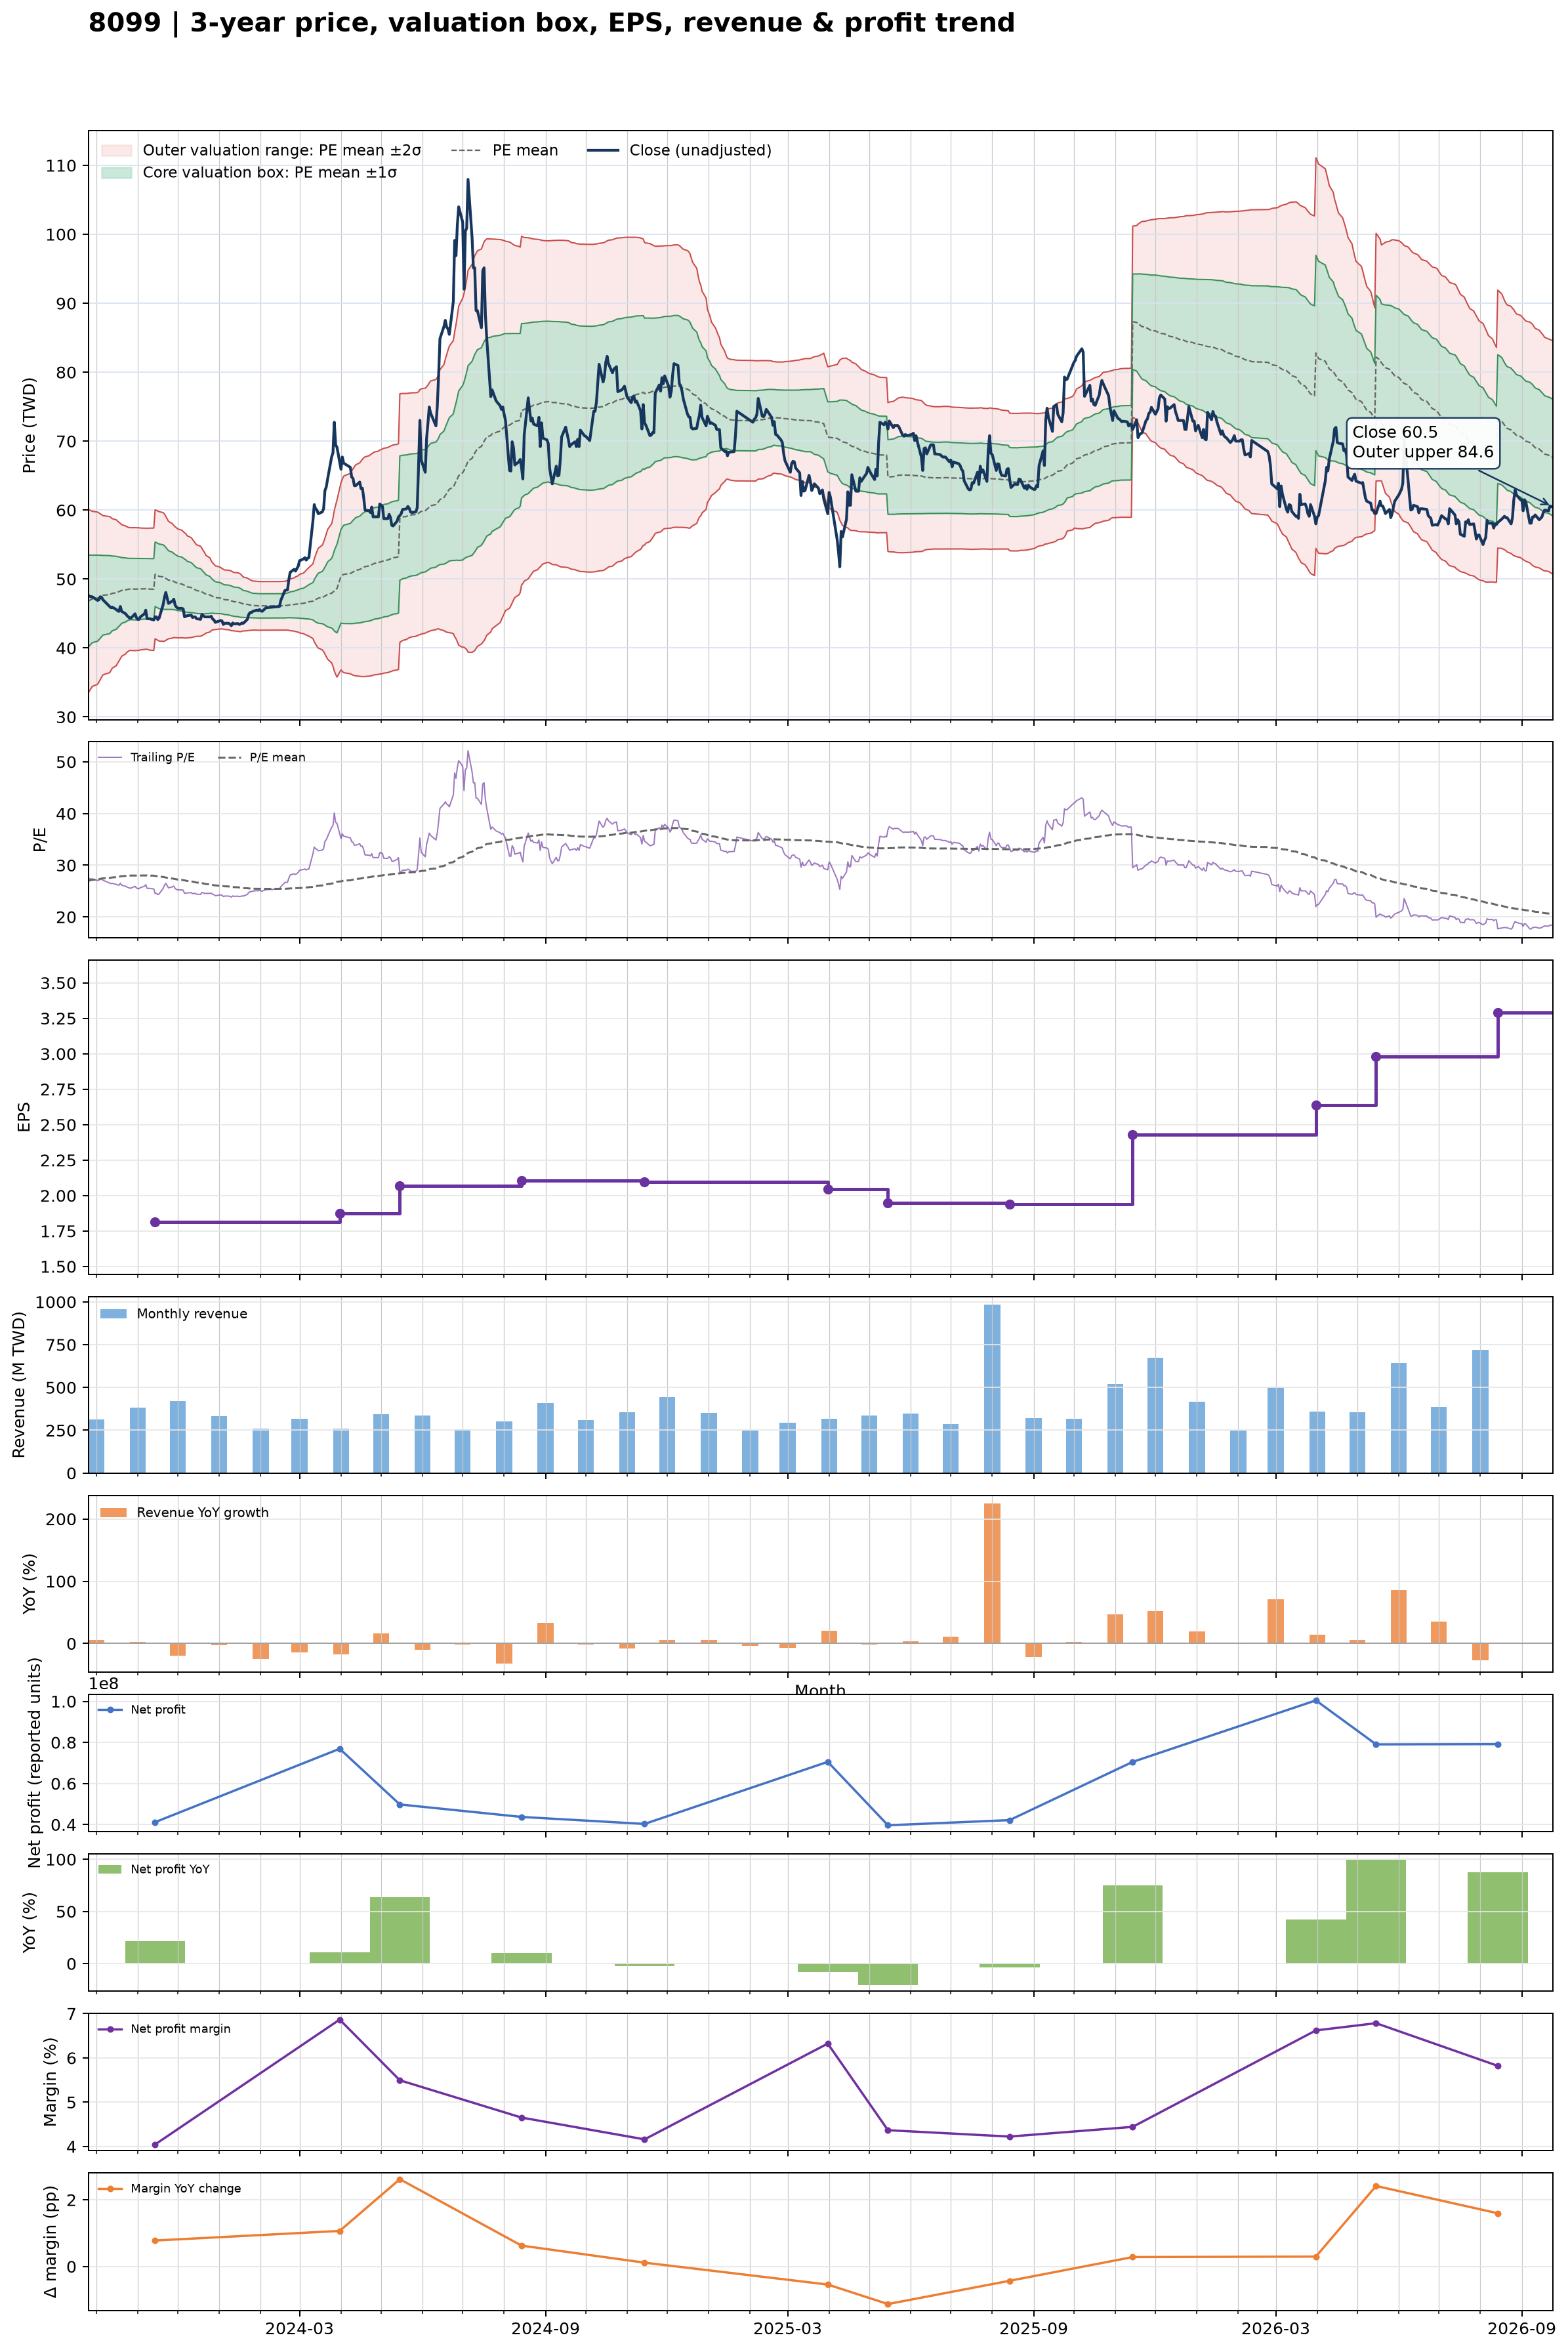

Data behind this chart, as committed beside it:
date, close, available_date, period_end, ttm_eps, pe, pe_mean, pe_std, price_m2, price_m1, price_mean, price_p1, price_p2, forward_eps, forward_pe, forward_pe_mean, forward_pe_std, forward_price_m2, forward_price_m1, forward_price_mean, forward_price_p1, forward_price_p2
2023-09-25, 47.61, 2023-08-14, 2023-06-30, 1.735, 27.45, 26.98, 3.835, 33.5, 40.15, 46.8, 53.45, 60.11, , , , , , , , , 
2023-09-26, 47.52, 2023-08-14, 2023-06-30, 1.735, 27.4, 27.05, 3.777, 33.81, 40.36, 46.91, 53.46, 60.01, , , , , , , , , 
2023-09-27, 47.43, 2023-08-14, 2023-06-30, 1.735, 27.35, 27.11, 3.722, 34.1, 40.56, 47.02, 53.47, 59.93, , , , , , , , , 
2023-09-28, 47.43, 2023-08-14, 2023-06-30, 1.735, 27.35, 27.17, 3.661, 34.43, 40.78, 47.13, 53.48, 59.83, , , , , , , , , 
2023-10-02, 46.9, 2023-08-14, 2023-06-30, 1.735, 27.04, 27.23, 3.598, 34.75, 40.99, 47.23, 53.47, 59.71, , , , , , , , , 
2023-10-03, 46.99, 2023-08-14, 2023-06-30, 1.735, 27.09, 27.29, 3.534, 35.08, 41.21, 47.33, 53.46, 59.59, , , , , , , , , 
2023-10-04, 47.43, 2023-08-14, 2023-06-30, 1.735, 27.35, 27.35, 3.467, 35.42, 41.43, 47.44, 53.46, 59.47, , , , , , , , , 
2023-10-05, 47.35, 2023-08-14, 2023-06-30, 1.735, 27.3, 27.42, 3.395, 35.78, 41.66, 47.55, 53.44, 59.33, , , , , , , , , 
2023-10-06, 46.99, 2023-08-14, 2023-06-30, 1.735, 27.09, 27.47, 3.328, 36.11, 41.88, 47.65, 53.43, 59.2, , , , , , , , , 
2023-10-11, 46.02, 2023-08-14, 2023-06-30, 1.735, 26.53, 27.53, 3.263, 36.42, 42.08, 47.74, 53.4, 59.06, , , , , , , , , 
2023-10-12, 45.84, 2023-08-14, 2023-06-30, 1.735, 26.43, 27.58, 3.196, 36.74, 42.29, 47.83, 53.38, 58.92, , , , , , , , , 
2023-10-13, 45.93, 2023-08-14, 2023-06-30, 1.735, 26.48, 27.63, 3.122, 37.09, 42.51, 47.92, 53.34, 58.76, , , , , , , , , 
2023-10-16, 45.58, 2023-08-14, 2023-06-30, 1.735, 26.28, 27.68, 3.048, 37.44, 42.73, 48.01, 53.3, 58.59, , , , , , , , , 
2023-10-17, 45.4, 2023-08-14, 2023-06-30, 1.735, 26.17, 27.73, 2.966, 37.82, 42.96, 48.1, 53.25, 58.39, , , , , , , , , 
2023-10-18, 45.31, 2023-08-14, 2023-06-30, 1.735, 26.12, 27.78, 2.902, 38.11, 43.15, 48.18, 53.21, 58.25, , , , , , , , , 
2023-10-19, 46.02, 2023-08-14, 2023-06-30, 1.735, 26.53, 27.83, 2.825, 38.47, 43.37, 48.27, 53.17, 58.07, , , , , , , , , 
2023-10-20, 45.31, 2023-08-14, 2023-06-30, 1.735, 26.12, 27.87, 2.75, 38.81, 43.58, 48.35, 53.12, 57.89, , , , , , , , , 
2023-10-23, 44.96, 2023-08-14, 2023-06-30, 1.735, 25.92, 27.92, 2.673, 39.15, 43.79, 48.42, 53.06, 57.7, , , , , , , , , 
2023-10-24, 44.69, 2023-08-14, 2023-06-30, 1.735, 25.77, 27.95, 2.621, 39.39, 43.94, 48.48, 53.03, 57.57, , , , , , , , , 
2023-10-25, 44.51, 2023-08-14, 2023-06-30, 1.735, 25.66, 27.97, 2.592, 39.53, 44.02, 48.52, 53.01, 57.51, , , , , , , , , 
2023-10-26, 44.34, 2023-08-14, 2023-06-30, 1.735, 25.56, 27.99, 2.565, 39.65, 44.1, 48.55, 53, 57.45, , , , , , , , , 
2023-10-27, 44.34, 2023-08-14, 2023-06-30, 1.735, 25.56, 27.99, 2.565, 39.65, 44.1, 48.55, 53, 57.45, , , , , , , , , 
2023-10-30, 44.96, 2023-08-14, 2023-06-30, 1.735, 25.92, 27.98, 2.571, 39.62, 44.08, 48.54, 53, 57.45, , , , , , , , , 
2023-10-31, 44.42, 2023-08-14, 2023-06-30, 1.735, 25.61, 27.98, 2.57, 39.62, 44.08, 48.54, 53, 57.45, , , , , , , , , 
2023-11-01, 44.16, 2023-08-14, 2023-06-30, 1.735, 25.46, 27.99, 2.56, 39.67, 44.11, 48.55, 52.99, 57.43, , , , , , , , , 
2023-11-02, 44.16, 2023-08-14, 2023-06-30, 1.735, 25.46, 27.99, 2.565, 39.64, 44.09, 48.54, 52.99, 57.44, , , , , , , , , 
2023-11-03, 44.51, 2023-08-14, 2023-06-30, 1.735, 25.66, 28, 2.545, 39.74, 44.15, 48.57, 52.98, 57.4, , , , , , , , , 
2023-11-06, 44.96, 2023-08-14, 2023-06-30, 1.735, 25.92, 28.01, 2.535, 39.79, 44.19, 48.59, 52.98, 57.38, , , , , , , , , 
2023-11-07, 45.49, 2023-08-14, 2023-06-30, 1.735, 26.22, 28.02, 2.527, 39.83, 44.22, 48.6, 52.98, 57.37, , , , , , , , , 
2023-11-08, 44.25, 2023-08-14, 2023-06-30, 1.735, 25.51, 28.01, 2.532, 39.81, 44.2, 48.59, 52.98, 57.37, , , , , , , , , 
2023-11-09, 44.25, 2023-08-14, 2023-06-30, 1.735, 25.51, 28, 2.54, 39.76, 44.16, 48.57, 52.98, 57.38, , , , , , , , , 
2023-11-10, 44.25, 2023-08-14, 2023-06-30, 1.735, 25.51, 27.98, 2.55, 39.69, 44.11, 48.54, 52.96, 57.39, , , , , , , , , 
2023-11-13, 44.07, 2023-08-14, 2023-06-30, 1.735, 25.41, 27.97, 2.558, 39.65, 44.09, 48.52, 52.96, 57.4, , , , , , , , , 
2023-11-14, 44.51, 2023-11-14, 2023-09-30, 1.814, 24.54, 27.94, 2.576, 41.34, 46.02, 50.69, 55.36, 60.04, , , , , , , , , 
2023-11-15, 44.51, 2023-11-14, 2023-09-30, 1.814, 24.54, 27.89, 2.582, 41.23, 45.91, 50.6, 55.28, 59.96, , , , , , , , , 
2023-11-16, 44.12, 2023-11-14, 2023-09-30, 1.814, 24.32, 27.83, 2.582, 41.12, 45.8, 50.49, 55.17, 59.86, , , , , , , , , 
2023-11-17, 44.34, 2023-11-14, 2023-09-30, 1.814, 24.44, 27.78, 2.587, 41.01, 45.7, 50.39, 55.09, 59.78, , , , , , , , , 
2023-11-20, 46.28, 2023-11-14, 2023-09-30, 1.814, 25.51, 27.73, 2.572, 40.97, 45.64, 50.3, 54.97, 59.63, , , , , , , , , 
2023-11-21, 47.35, 2023-11-14, 2023-09-30, 1.814, 26.1, 27.68, 2.539, 41, 45.6, 50.21, 54.81, 59.42, , , , , , , , , 
2023-11-22, 48.05, 2023-11-14, 2023-09-30, 1.814, 26.49, 27.61, 2.478, 41.11, 45.6, 50.1, 54.59, 59.09, , , , , , , , , 
2023-11-23, 47.26, 2023-11-14, 2023-09-30, 1.814, 26.05, 27.55, 2.409, 41.23, 45.6, 49.98, 54.35, 58.72, , , , , , , , , 
2023-11-24, 46.46, 2023-11-14, 2023-09-30, 1.814, 25.61, 27.48, 2.347, 41.34, 45.59, 49.85, 54.11, 58.37, , , , , , , , , 
2023-11-27, 46.81, 2023-11-14, 2023-09-30, 1.814, 25.8, 27.42, 2.285, 41.45, 45.59, 49.74, 53.88, 58.03, , , , , , , , , 
2023-11-28, 47.08, 2023-11-14, 2023-09-30, 1.814, 25.95, 27.36, 2.24, 41.51, 45.57, 49.64, 53.7, 57.76, , , , , , , , , 
2023-11-29, 46.19, 2023-11-14, 2023-09-30, 1.814, 25.46, 27.31, 2.215, 41.51, 45.53, 49.55, 53.57, 57.58, , , , , , , , , 
2023-11-30, 45.93, 2023-11-14, 2023-09-30, 1.814, 25.32, 27.26, 2.194, 41.5, 45.48, 49.46, 53.44, 57.42, , , , , , , , , 
2023-12-01, 45.75, 2023-11-14, 2023-09-30, 1.814, 25.22, 27.21, 2.176, 41.48, 45.42, 49.37, 53.32, 57.27, , , , , , , , , 
2023-12-04, 45.75, 2023-11-14, 2023-09-30, 1.814, 25.22, 27.16, 2.151, 41.48, 45.38, 49.28, 53.18, 57.09, , , , , , , , , 
2023-12-05, 45.66, 2023-11-14, 2023-09-30, 1.814, 25.17, 27.11, 2.123, 41.48, 45.34, 49.19, 53.04, 56.89, , , , , , , , , 
2023-12-06, 44.51, 2023-11-14, 2023-09-30, 1.814, 24.54, 27.06, 2.103, 41.46, 45.27, 49.09, 52.9, 56.72, , , , , , , , , 
2023-12-07, 44.6, 2023-11-14, 2023-09-30, 1.814, 24.59, 27.01, 2.088, 41.42, 45.21, 48.99, 52.78, 56.57, , , , , , , , , 
2023-12-08, 44.69, 2023-11-14, 2023-09-30, 1.814, 24.63, 26.94, 2.039, 41.48, 45.18, 48.88, 52.58, 56.28, , , , , , , , , 
2023-12-11, 44.78, 2023-11-14, 2023-09-30, 1.814, 24.68, 26.88, 1.996, 41.52, 45.15, 48.77, 52.39, 56.01, , , , , , , , , 
2023-12-12, 44.42, 2023-11-14, 2023-09-30, 1.814, 24.49, 26.82, 1.953, 41.57, 45.11, 48.65, 52.2, 55.74, , , , , , , , , 
2023-12-13, 44.51, 2023-11-14, 2023-09-30, 1.814, 24.54, 26.76, 1.914, 41.6, 45.08, 48.55, 52.02, 55.49, , , , , , , , , 
2023-12-14, 44.51, 2023-11-14, 2023-09-30, 1.814, 24.54, 26.7, 1.863, 41.67, 45.05, 48.43, 51.81, 55.19, , , , , , , , , 
2023-12-15, 44.25, 2023-11-14, 2023-09-30, 1.814, 24.39, 26.64, 1.829, 41.7, 45.01, 48.33, 51.65, 54.97, , , , , , , , , 
2023-12-18, 44.16, 2023-11-14, 2023-09-30, 1.814, 24.34, 26.59, 1.799, 41.71, 44.97, 48.23, 51.5, 54.76, , , , , , , , , 
2023-12-19, 44.87, 2023-11-14, 2023-09-30, 1.814, 24.73, 26.53, 1.747, 41.79, 44.96, 48.13, 51.3, 54.47, , , , , , , , , 
2023-12-20, 44.69, 2023-11-14, 2023-09-30, 1.814, 24.63, 26.47, 1.682, 41.92, 44.97, 48.02, 51.07, 54.12, , , , , , , , , 
... 669 more rows
